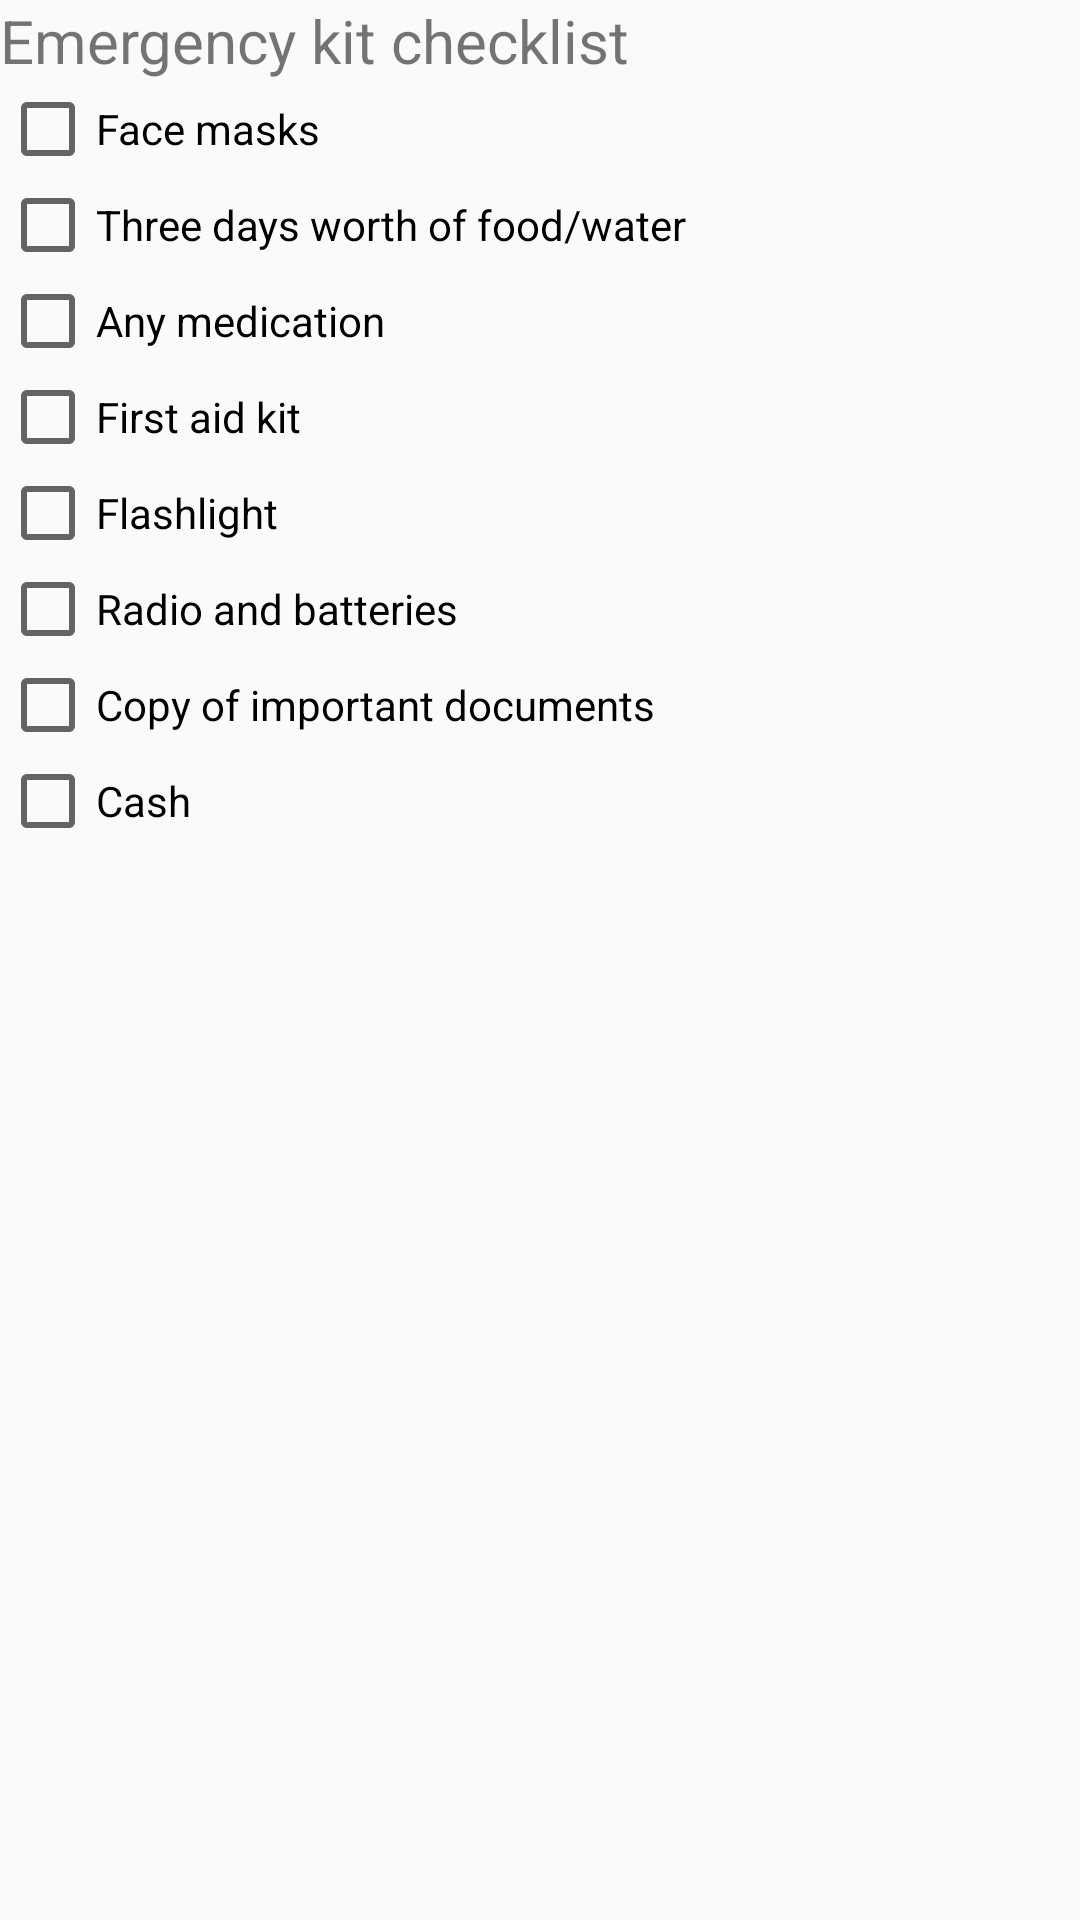

Layout XML and referenced resources for this Android screen:
<!-- AndroidManifest.xml: application theme AppTheme -->
<!-- res/layout/activity_check_list.xml -->
<?xml version="1.0" encoding="utf-8"?>
<LinearLayout xmlns:android="http://schemas.android.com/apk/res/android"
    android:layout_width="match_parent"
    android:layout_height="match_parent"
    android:gravity="start"
    android:orientation="vertical" >

    <TextView
        android:id="@+id/kit_title"
        android:layout_width="wrap_content"
        android:layout_height="wrap_content"
        android:textSize="20sp"
        android:text="@string/kit_title" />

    <CheckBox
        android:id="@+id/kit_1"
        android:layout_width="wrap_content"
        android:layout_height="wrap_content"
        android:text="@string/kit_1"/>

    <CheckBox
        android:id="@+id/kit_2"
        android:layout_width="wrap_content"
        android:layout_height="wrap_content"
        android:text="@string/kit_2"/>

    <CheckBox
        android:id="@+id/kit_3"
        android:layout_width="wrap_content"
        android:layout_height="wrap_content"
        android:text="@string/kit_3"/>

    <CheckBox
        android:id="@+id/kit_4"
        android:layout_width="wrap_content"
        android:layout_height="wrap_content"
        android:text="@string/kit_4"/>

    <CheckBox
        android:id="@+id/kit_5"
        android:layout_width="wrap_content"
        android:layout_height="wrap_content"
        android:text="@string/kit_5"/>

    <CheckBox
        android:id="@+id/kit_6"
        android:layout_width="wrap_content"
        android:layout_height="wrap_content"
        android:text="@string/kit_6"/>

    <CheckBox
        android:id="@+id/kit_7"
        android:layout_width="wrap_content"
        android:layout_height="wrap_content"
        android:text="@string/kit_7"/>

    <CheckBox
        android:id="@+id/kit_8"
        android:layout_width="wrap_content"
        android:layout_height="wrap_content"
        android:text="@string/kit_8"/>

</LinearLayout>
<!-- resources referenced by this layout -->
<resources>
  <string name="kit_1">Face masks</string>
  <string name="kit_2">Three days worth of food/water</string>
  <string name="kit_3">Any medication</string>
  <string name="kit_4">First aid kit</string>
  <string name="kit_5">Flashlight</string>
  <string name="kit_6">Radio and batteries</string>
  <string name="kit_7">Copy of important documents</string>
  <string name="kit_8">Cash</string>
  <string name="kit_title">Emergency kit checklist</string>
  <style name="AppTheme" parent="Theme.AppCompat.Light.NoActionBar">
          
          <item name="colorPrimary">@color/colorPrimary</item>
          <item name="colorPrimaryDark">@color/colorPrimaryDark</item>
          <item name="colorAccent">@color/colorAccent</item>
      </style>
  <color name="colorPrimary">#6200EE</color>
  <color name="colorPrimaryDark">#3700B3</color>
  <color name="colorAccent">#03DAC5</color>
</resources>
